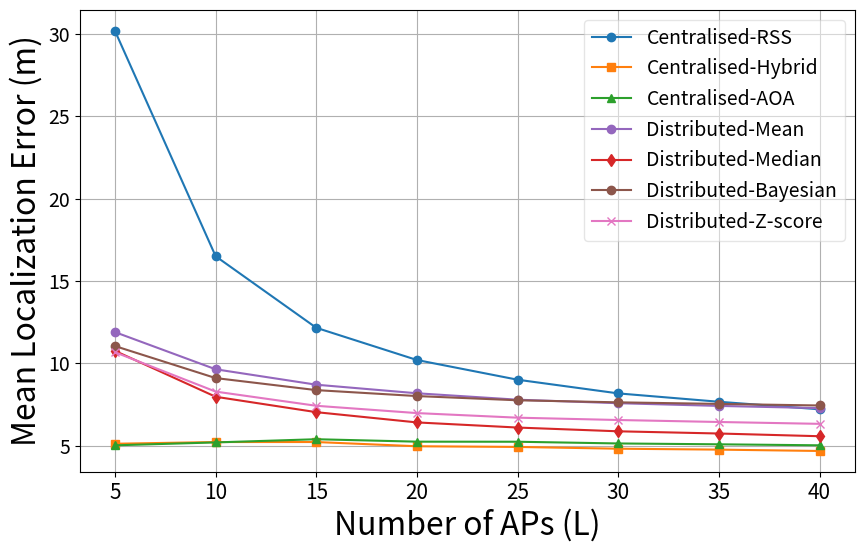

The matplotlib source for this figure:
import matplotlib.pyplot as plt

color_map = {
    'Centralised RSS': 'tab:blue',
    'Centralised Hybrid': 'tab:orange',
    'Centralised AOA': 'tab:green',
    'Distributed Median': 'tab:red',
    'Distributed Mean': 'tab:purple',
    'Distributed Bayesian': 'tab:brown',
    'Distributed Zscore': 'tab:pink',
}

# L values
L_values = [5, 10, 15, 20, 25, 30, 35, 40]

centralised_rss = [
    30.174985, 16.501194, 12.157211, 10.202265, 9.006133, 8.175925, 7.668072, 7.210008
]

centralised_hybrid = [
    5.119359, 5.223964, 5.223749, 4.967229, 4.926112, 4.818557, 4.762998, 4.681160
]

centralised_aoa = [
    5.024539, 5.200207, 5.394134, 5.245903, 5.241528, 5.137127, 5.085731, 5.024922
]

distributed_median = [
    10.755688, 7.971310, 7.036707, 6.414104, 6.102863, 5.875072, 5.741433, 5.576133
]

distributed_mean = [
    11.894948, 9.639391, 8.703668, 8.183461, 7.793657, 7.580800, 7.415917, 7.282402
]

distributed_bayesian = [
    11.048180, 9.105919, 8.375196, 8.014217, 7.757946, 7.633195, 7.537549,
    7.442208
]

distributed_zscore = [
    10.675475, 8.284714, 7.423685, 6.980457, 6.701986, 6.560490, 6.440062,
    6.327643
]

# Plotting
plt.figure(figsize=(10, 6))
plt.plot(L_values, centralised_rss, marker='o', label='Centralised-RSS',
         color=color_map['Centralised RSS'])

plt.plot(L_values, centralised_hybrid, marker='s', label='Centralised-Hybrid',
         color=color_map['Centralised Hybrid'])

plt.plot(L_values, centralised_aoa, marker='^', label='Centralised-AOA',
         color=color_map['Centralised AOA'])

plt.plot(L_values, distributed_mean, marker='o', label='Distributed-Mean',
         color=color_map['Distributed Mean'])

plt.plot(L_values, distributed_median, marker='d', label='Distributed-Median',
         color=color_map['Distributed Median'])

plt.plot(L_values, distributed_bayesian, marker='o', label='Distributed-Bayesian',
         color=color_map['Distributed Bayesian'])

plt.plot(L_values, distributed_zscore, marker='x', label='Distributed-Z-score',
         color=color_map['Distributed Zscore'])

plt.xlabel('Number of APs (L)',fontsize=23)
plt.ylabel('Mean Localization Error (m)',fontsize=23)
plt.gca().xaxis.set_tick_params(labelsize=15)
plt.gca().yaxis.set_tick_params(labelsize=14)

plt.legend(frameon=True, framealpha=0.5, prop={'size': 14})
plt.grid(True)
plt.savefig('Fig8_loc_accuracy_vs_L_SF8_N25_Tz1_K225.png', dpi=300, bbox_inches='tight')  # Save as PNG
plt.show()
